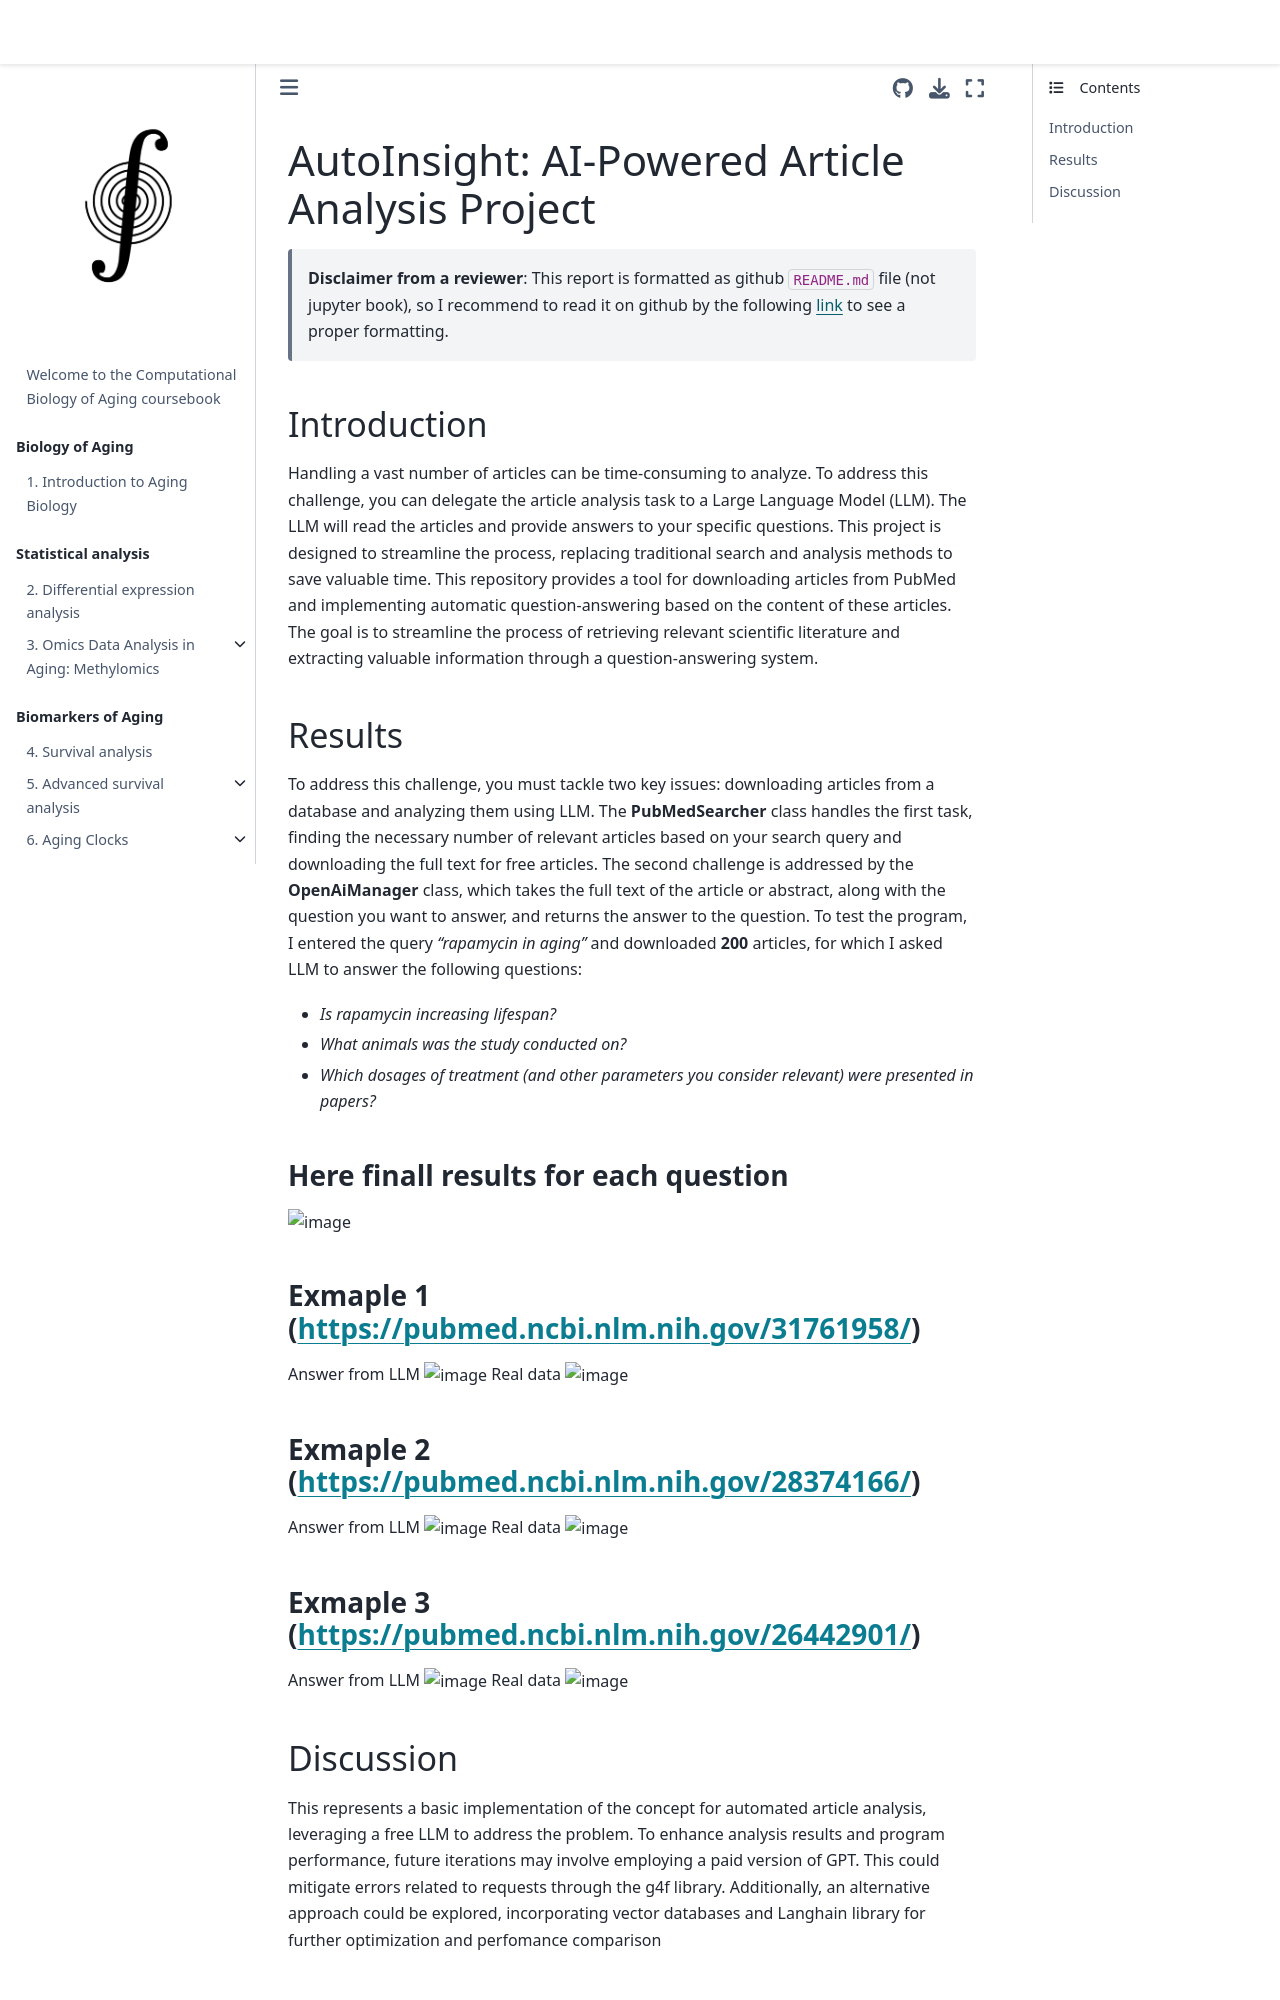

repository: ComputationalAgingLab/computational_aging_course · page: projects/2023/autogpt/report.html · generator: jekyll

# AutoInsight: AI-Powered Article Analysis Project
> **Disclaimer from a reviewer**: This report is formatted as github `README.md` file (not jupyter book), so I recommend to read it on github by the following [link](https://github.com/ifreyk/gpt_pubmed/tree/main) to see a proper formatting. 
## Introduction
Handling a vast number of articles can be time-consuming to analyze. To address this challenge, you can delegate the article analysis task to a Large Language Model (LLM). The LLM will read the articles and provide answers to your specific questions. This project is designed to streamline the process, replacing traditional search and analysis methods to save valuable time.
This repository provides a tool for downloading articles from PubMed and implementing automatic question-answering based on the content of these articles. The goal is to streamline the process of retrieving relevant scientific literature and extracting valuable information through a question-answering system.
## Results
To address this challenge, you must tackle two key issues: downloading articles from a database and analyzing them using LLM. The **PubMedSearcher** class handles the first task, finding the necessary number of relevant articles based on your search query and downloading the full text for free articles. The second challenge is addressed by the **OpenAiManager** class, which takes the full text of the article or abstract, along with the question you want to answer, and returns the answer to the question.
To test the program, I entered the query _"rapamycin in aging"_ and downloaded **200** articles, for which I asked LLM to answer the following questions:
- _Is rapamycin increasing lifespan?_
- _What animals was the study conducted on?_
- _Which dosages of treatment (and other parameters you consider relevant) were presented in papers?_
### Here finall results for each question
![image](https://github.com/ifreyk/gpt_pubmed/assets/52207629/ace93127-2320-4fa1-b055-d0dad5ce662e)
### Exmaple 1 (https://pubmed.ncbi.nlm.nih.gov/31761958/)
Answer from LLM
![image](https://github.com/ifreyk/gpt_pubmed/assets/52207629/0b523c42-856c-4bd1-9388-95043d044146)
Real data
![image](https://github.com/ifreyk/gpt_pubmed/assets/52207629/d73db14e-f87c-4842-9b66-bcc7af9dbcd6)
### Exmaple 2 (https://pubmed.ncbi.nlm.nih.gov/28374166/)
Answer from LLM
![image](https://github.com/ifreyk/gpt_pubmed/assets/52207629/ecf30c2c-5125-4324-a7a2-bb0c5c922bf5)
Real data
![image](https://github.com/ifreyk/gpt_pubmed/assets/52207629/1646dd2a-b4b2-49b1-8ff3-6c6d6bcf744a)
### Exmaple 3 (https://pubmed.ncbi.nlm.nih.gov/26442901/)
Answer from LLM
![image](https://github.com/ifreyk/gpt_pubmed/assets/52207629/da861e8f-2c69-4c99-97d8-4bfafd8d7791)
Real data
![image](https://github.com/ifreyk/gpt_pubmed/assets/52207629/16175761-e8f1-41a7-9030-aaa4a1c6b7a9)
